pico-8 play session: hold ← + tap ❎, after a click and taps of 🅾, ❎, 🅾+❎, 🅾 in the second before t = 0

[t = 1 s] hold ← ~1s, tap ❎ ~2×
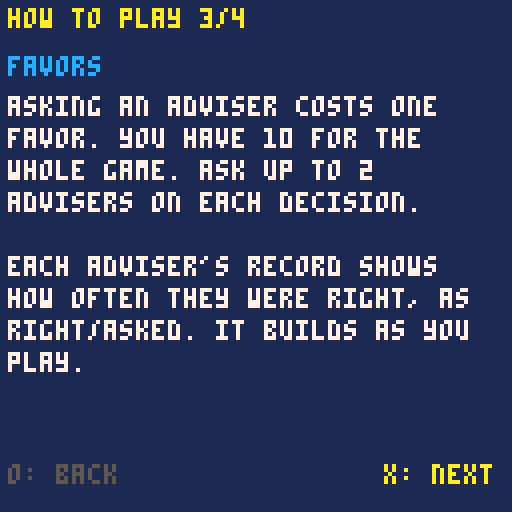
[t = 2 s] hold ← ~2s, tap ❎ ~4×
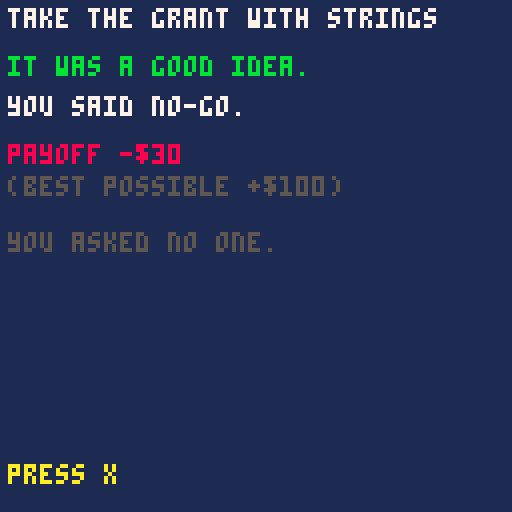
[t = 4 s] hold ← ~4s, tap ❎ ~7×
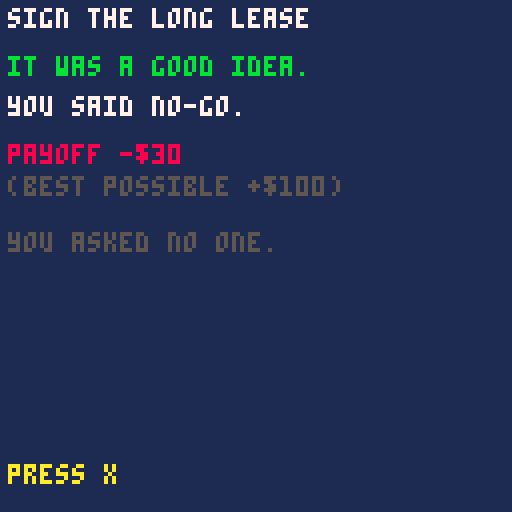
[t = 8 s] hold ← ~8s, tap ❎ ~14×
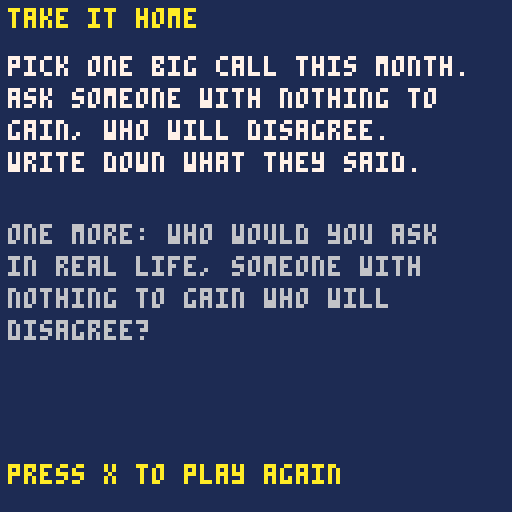

pico-8 cartridge
version 16
__lua__
-- the squad
-- a micro-game about asking the
-- right people before a big call.
-- my strategy squad, episode 9:
-- before the big call
-- code written with claude, an ai
-- assistant, and edited and tested
-- by andrew david roberts
-- code: mit license
-- art, sound, text: cc by 4.0
-- the my strategy squad name and
-- logo are not covered

-- tuning: same numbers as the
-- browser version
rounds_n=8
favors0=10
per_dec=2
p_go_good=0.8
p_go_bad=0.6
pay_gg=100
pay_gn=-30
pay_bg=-100
pay_bn=20

advs={
 {n="pat",r="always upbeat"},
 {n="dee",r="always careful"},
 {n="clive",r="blunt and fair"},
 {n="lee",r="the accountant"}
}

decs={
 {"take a bank loan","money"},
 {"buy the bigger press","money"},
 {"raise your prices","money"},
 {"pay for a big ad push","money"},
 {"hire a manager","people"},
 {"promote your best worker","people"},
 {"bring on a partner","people"},
 {"let a difficult client go","people"},
 {"open a second site","market"},
 {"launch a new service","market"},
 {"enter a new town","market"},
 {"sign the long lease","rules"},
 {"take the grant with strings","rules"},
 {"change your legal setup","rules"}
}

-- plain-english how-to-play pages
-- (keep in step with the tuning)
how_pages={
 {"the goal",{"8 big decisions arrive, like","hire a manager or open a","second site. each is secretly","a good idea or a bad one.","","you decide: go or no-go.","your gut gives a first answer,","but it leans optimistic."}},
 {"your advisers",{"4 advisers can give a second","opinion: go or no.","","pat: always upbeat","dee: always careful","clive: blunt and fair","lee: the accountant","","watch their records, not","their labels."}},
 {"favors",{"asking an adviser costs one","favor. you have 10 for the","whole game. ask up to 2","advisers on each decision.","","each adviser's record shows","how often they were right, as","right/asked. it builds as you","play."}},
 {"scoring and controls",{"good idea, go:     +$100","good idea, no-go:  -$30","bad idea, go:      -$100","bad idea, no-go:   +$20","","up/down: pick an adviser","x: ask them","left: no-go   right: go"}},
}

function shuf(t)
 for i=#t,2,-1 do
  local j=1+flr(rnd(i))
  t[i],t[j]=t[j],t[i]
 end
end

function say(a,good,topic)
 if a==1 then return rnd(1)<0.9 end
 if a==2 then return rnd(1)<0.2 end
 if a==3 then
  if rnd(1)<0.8 then return good end
  return not good
 end
 local acc=0.55
 if topic=="money" then acc=0.9 end
 if rnd(1)<acc then return good end
 return not good
end

function money(v)
 if v<0 then return "-$"..(-v) end
 return "$"..v
end

function sgn(v)
 if v<0 then return "-$"..(-v) end
 return "+$"..v
end

function word(v)
 if v then return "go" end
 return "no"
end

function _init()
 scr="title"
 sel=1
 pg=1
end

function new_game()
 local idx={}
 for i=1,#decs do
  add(idx,i)
 end
 shuf(idx)
 rounds={}
 for k=1,rounds_n do
  local d=decs[idx[k]]
  local good=rnd(1)<0.5
  local p=p_go_bad
  if good then p=p_go_good end
  add(rounds,{t=d[1],topic=d[2],good=good,gut=(rnd(1)<p),asked={}})
 end
 ri=1
 favors=favors0
 nask=0
 total=0
 best_total=0
 rec_asked={0,0,0,0}
 rec_right={0,0,0,0}
 sel=1
 scr="round"
end

function ask_adv(a)
 local r=rounds[ri]
 if favors>0 and nask<per_dec and r.asked[a]==nil then
  r.asked[a]=say(a,r.good,r.topic)
  favors-=1
  nask+=1
 end
end

function decide(go)
 local r=rounds[ri]
 local pay=0
 local best=0
 if r.good then
  best=pay_gg
  if go then pay=pay_gg else pay=pay_gn end
 else
  best=pay_bn
  if go then pay=pay_bg else pay=pay_bn end
 end
 for a=1,4 do
  if r.asked[a]~=nil then
   rec_asked[a]+=1
   if r.asked[a]==r.good then rec_right[a]+=1 end
  end
 end
 total+=pay
 best_total+=best
 lastgo=go
 lastpay=pay
 lastbest=best
 scr="result"
end

function _update()
 if scr=="title" then
  if btnp(5) then
   scr="how"
   hpg=1
  end
 elseif scr=="how" then
  if btnp(4) and hpg>1 then hpg-=1 end
  if btnp(5) then
   if hpg<#how_pages then hpg+=1 else new_game() end
  end
 elseif scr=="round" then
  if btnp(2) then sel=(sel+2)%4+1 end
  if btnp(3) then sel=sel%4+1 end
  if btnp(5) then ask_adv(sel) end
  if btnp(0) then decide(false) end
  if btnp(1) then decide(true) end
 elseif scr=="result" then
  if btnp(5) then
   ri+=1
   nask=0
   sel=1
   if ri>rounds_n then
    scr="end"
   else
    scr="round"
   end
  end
 elseif scr=="end" then
  if btnp(5) then
   scr="deb"
   pg=1
  end
 elseif scr=="deb" then
  if btnp(5) then
   if pg==1 then
    pg=2
   else
    scr="title"
   end
  end
 end
end

function _draw()
 cls(1)
 if scr=="title" then
  draw_title()
 elseif scr=="how" then
  draw_how()
 elseif scr=="round" then
  draw_round()
 elseif scr=="result" then
  draw_result()
 elseif scr=="end" then
  draw_end()
 else
  draw_deb()
 end
end

function draw_title()
 print("the squad",46,30,7)
 print("a game about asking the",18,44,6)
 print("right people first",30,52,6)
 print("press x",48,100,10)
end

function draw_how()
 local pg_=how_pages[hpg]
 print("how to play "..hpg.."/"..#how_pages,2,2,10)
 print(pg_[1],2,14,12)
 for i=1,#pg_[2] do
  print(pg_[2][i],2,16+i*8,7)
 end
 if hpg>1 then print("o: back",2,116,5) end
 if hpg<#how_pages then
  print("x: next",96,116,10)
 else
  print("x: start",92,116,10)
 end
end

function draw_round()
 local r=rounds[ri]
 print("decision "..ri.."/"..rounds_n,2,2,6)
 print("score "..money(total),76,2,11)
 print(r.t,2,12,7)
 print("topic: "..r.topic,2,20,5)
 print("your gut says: "..word(r.gut),2,30,10)
 print("favors left: "..favors,2,40,12)
 for a=1,4 do
  local y=52+(a-1)*12
  local c=5
  local m=" "
  if a==sel then
   c=7
   m=">"
  end
  print(m..advs[a].n,2,y,c)
  print(rec_right[a].."/"..rec_asked[a],40,y,6)
  if r.asked[a]~=nil then
   local col=11
   if not r.asked[a] then col=8 end
   print("says "..word(r.asked[a]),64,y,col)
  end
 end
 print(advs[sel].n..": "..advs[sel].r,2,100,6)
 print("x ask  left no  right go",2,110,12)
 print("numbers = right/asked so far",2,118,5)
end

function draw_result()
 local r=rounds[ri]
 print(r.t,2,2,7)
 local c=11
 local w="good"
 if not r.good then
  c=8
  w="bad"
 end
 print("it was a "..w.." idea.",2,14,c)
 local d="no-go"
 if lastgo then d="go" end
 print("you said "..d..".",2,24,7)
 local pc=11
 if lastpay<0 then pc=8 end
 print("payoff "..sgn(lastpay),2,36,pc)
 print("(best possible "..sgn(lastbest)..")",2,44,5)
 local y=58
 for a=1,4 do
  if r.asked[a]~=nil then
   local rt="wrong"
   local col=8
   if r.asked[a]==r.good then
    rt="right"
    col=11
   end
   print(advs[a].n.." said "..word(r.asked[a])..": "..rt,2,y,col)
   y+=8
  end
 end
 if y==58 then print("you asked no one.",2,58,5) end
 print("press x",2,116,10)
end

function draw_end()
 print("results",2,2,7)
 print("total "..money(total),2,12,10)
 print("best possible "..money(best_total),2,20,6)
 print("left on the table "..money(best_total-total),2,28,8)
 for a=1,4 do
  print(advs[a].n..": right "..rec_right[a].." of "..rec_asked[a].." asked",2,42+(a-1)*8,7)
 end
 print("who they really were:",2,76,6)
 print("pat: go 9 in 10, any truth",2,84,5)
 print("dee: no 8 in 10, any truth",2,92,5)
 print("clive: right 8 in 10",2,100,5)
 print("lee: 9 in 10 on money only",2,108,5)
 print("press x",2,116,10)
end

function draw_deb()
 if pg==1 then
  print("debrief",2,2,10)
  print("1. what did we expect?",2,12,7)
  print("2. what actually happened?",2,20,7)
  print("3. why the gap?",2,28,7)
  print("4. what do we change?",2,36,7)
  print("5. what does this game get",2,44,7)
  print("   wrong about real life?",2,52,7)
  print("here the advisers have fixed",2,66,5)
  print("personalities and a clear",2,74,5)
  print("record. in real life, people",2,82,5)
  print("change, and their record",2,90,5)
  print("takes time to see.",2,98,5)
  print("press x",2,116,10)
 else
  print("take it home",2,2,10)
  print("pick one big call this month.",2,14,7)
  print("ask someone with nothing to",2,22,7)
  print("gain, who will disagree.",2,30,7)
  print("write down what they said.",2,38,7)
  print("one more: who would you ask",2,56,6)
  print("in real life, someone with",2,64,6)
  print("nothing to gain who will",2,72,6)
  print("disagree?",2,80,6)
  print("press x to play again",2,116,10)
 end
end
